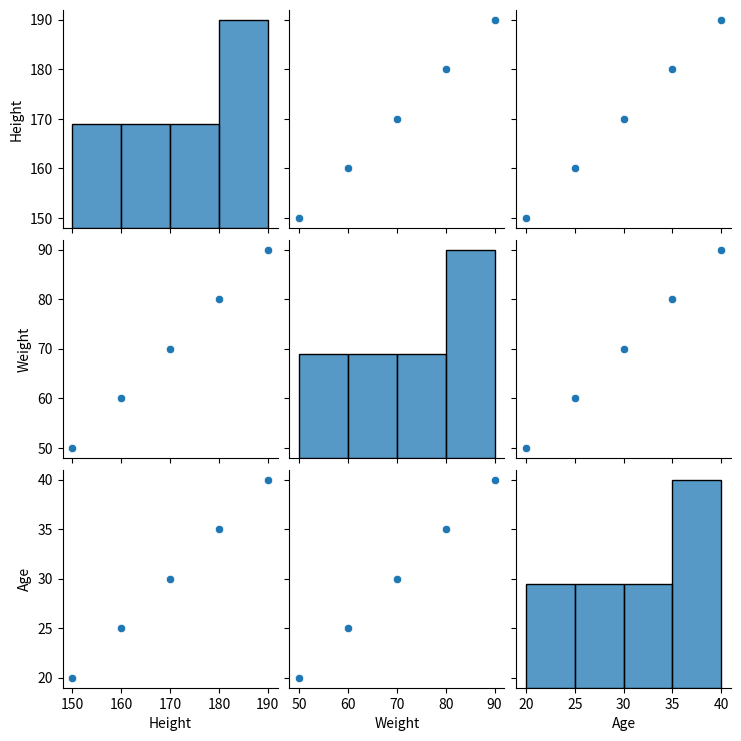

Here is the Python script that generated this plot:
import seaborn as sns
import matplotlib.pyplot as plt
import pandas as pd

data = {
    "Height": [150, 160, 170, 180, 190],
    "Weight": [50, 60, 70, 80, 90],
    "Age": [20, 25, 30, 35, 40]
}

df = pd.DataFrame(data)

sns.pairplot(df)

plt.show()
